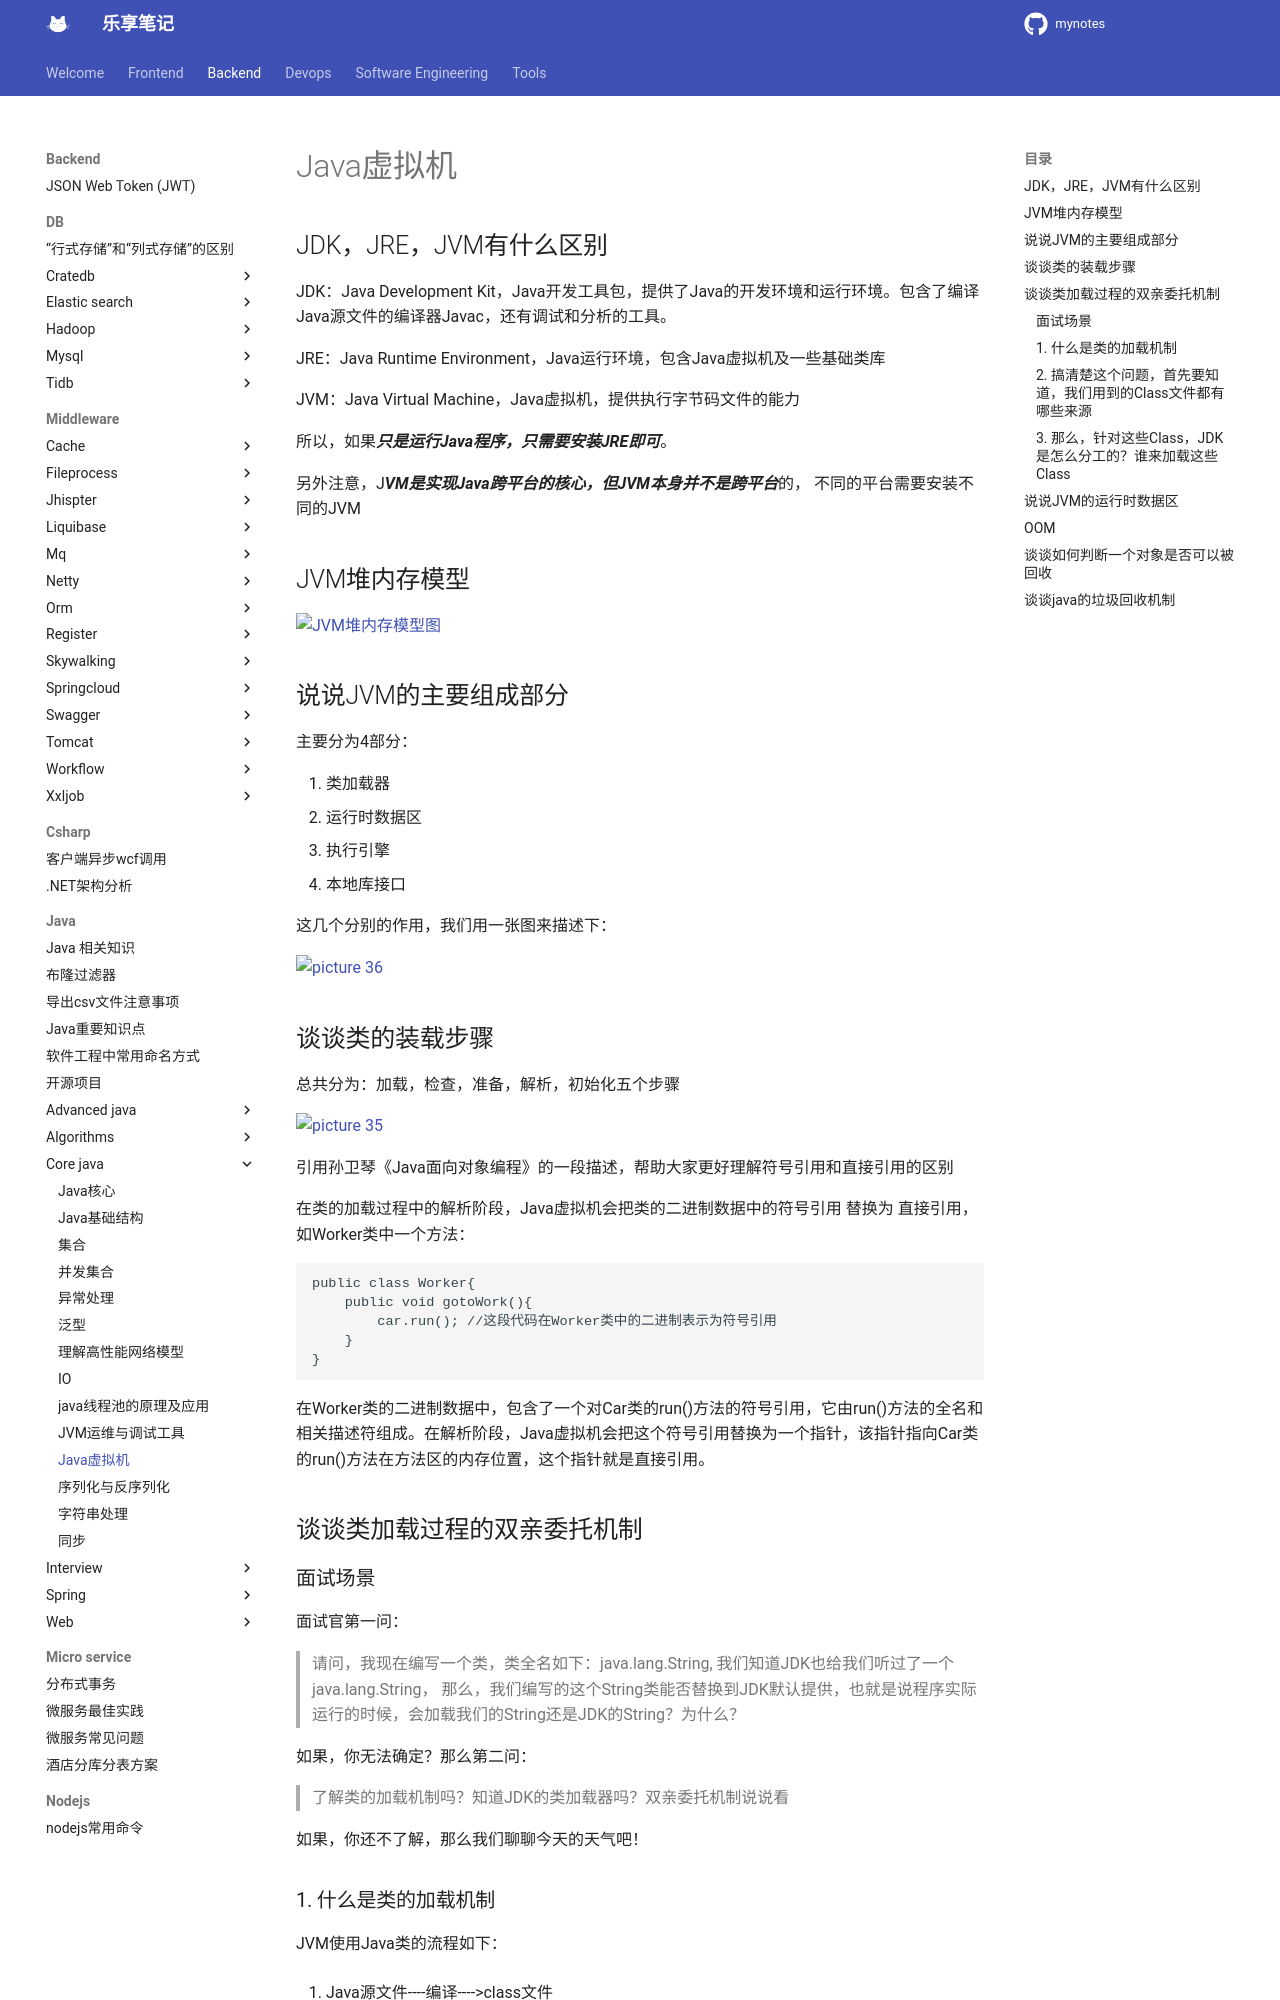

repository: jesshaw/mynotes · page: v1.3/Backend/java/core-java/jvm/index.html · generator: mkdocs

# Java虚拟机

## JDK，JRE，JVM有什么区别

JDK：Java Development Kit，Java开发工具包，提供了Java的开发环境和运行环境。包含了编译Java源文件的编译器Javac，还有调试和分析的工具。

JRE：Java Runtime Environment，Java运行环境，包含Java虚拟机及一些基础类库

JVM：Java Virtual Machine，Java虚拟机，提供执行字节码文件的能力

所以，如果***只是运行Java程序，只需要安装JRE即可***。

另外注意，J***VM是实现Java跨平台的核心，但JVM本身并不是跨平台***的，
不同的平台需要安装不同的JVM

## JVM堆内存模型

![JVM堆内存模型图](assets/jvm.drawio.svg)

## 说说JVM的主要组成部分

主要分为4部分：

1. 类加载器
2. 运行时数据区
3. 执行引擎
4. 本地库接口

这几个分别的作用，我们用一张图来描述下：

![picture 36](assets/002a2bda21f72fe05581b5402229234bdc1b2614882c9bb6c78b89a793ca94c8.png)  

## 谈谈类的装载步骤

总共分为：加载，检查，准备，解析，初始化五个步骤

![picture 35](assets/bffaba19160cf56f70020d72b33f1351a063b72fd3432952ccfc947529fa386a.png)  

引用孙卫琴《Java面向对象编程》的一段描述，帮助大家更好理解符号引用和直接引用的区别

在类的加载过程中的解析阶段，Java虚拟机会把类的二进制数据中的符号引用 替换为 直接引用，如Worker类中一个方法：

```java
public class Worker{
    public void gotoWork(){
        car.run(); //这段代码在Worker类中的二进制表示为符号引用
    }
}
```

在Worker类的二进制数据中，包含了一个对Car类的run()方法的符号引用，它由run()方法的全名和相关描述符组成。在解析阶段，Java虚拟机会把这个符号引用替换为一个指针，该指针指向Car类的run()方法在方法区的内存位置，这个指针就是直接引用。

## 谈谈类加载过程的双亲委托机制

### 面试场景

面试官第一问：
> 请问，我现在编写一个类，类全名如下：java.lang.String,
> 我们知道JDK也给我们听过了一个java.lang.String，
> 那么，我们编写的这个String类能否替换到JDK默认提供，也就是说程序实际运行的时候，会加载我们的String还是JDK的String？为什么？

如果，你无法确定？那么第二问：
>了解类的加载机制吗？知道JDK的类加载器吗？双亲委托机制说说看

如果，你还不了解，那么我们聊聊今天的天气吧！

### 1. 什么是类的加载机制

JVM使用Java类的流程如下：

1. Java源文件----编译---->class文件

2. 类加载器ClassLoader会读取这个.class文件，并将其转化为java.lang.Class的实例。有了该实例，JVM就可以使用他来创建对象，调用方法等操作了。

    那么ClassLoader是以一种什么机制来加载Class的？

    这就是我们要谈的类的加载机制！

### 2. 搞清楚这个问题，首先要知道，我们用到的Class文件都有哪些来源

 1. Java内部自带的核心类，位于$JAVA_HOME/jre/lib，其中最著名的莫过于rt.jar

 2. Java的扩展类，位于$JAVA_HOME/jre/lib/ext目录下

 3. 我们自己开发的类或项目开发用到的第三方jar包，位于我们项目的目录下，比如WEB-INF/lib目录
